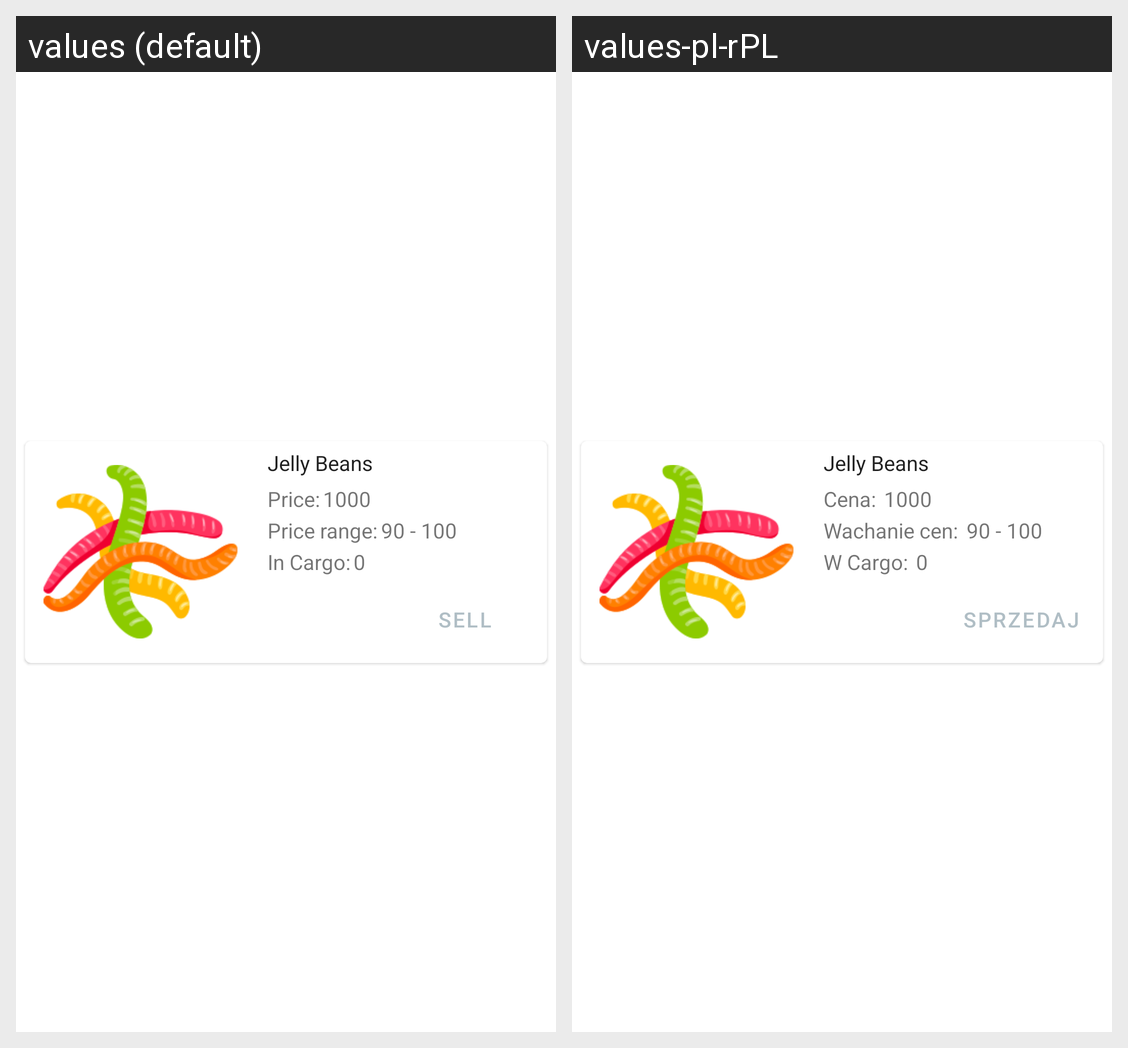

Strings drawn on this Android screen and how each of the app's shown locales translates them:
Android screen res/layout/stock_view.xml rendered under 2 locales, left to right: values (default), values-pl-rPL. Device: Nexus 5 (rendered at 1080×1920; each locale shown at half size, 540×960, under a caption strip naming it); theme Theme.GalaxyTrader.
Strings drawn on this screen, with the default value and each locale's value (text and hints the layout hard-codes, and strings that could not be matched under every locale, appear in the picture but are not listed):

sell
  values: Sell
  values-pl-rPL: Sprzedaj

stock_price
  values: Price:
  values-pl-rPL: Cena: 

stock_price_range
  values: Price range:
  values-pl-rPL: Wachanie cen: 

inCargo_Cargo
  values: In Cargo:
  values-pl-rPL: W Cargo:
